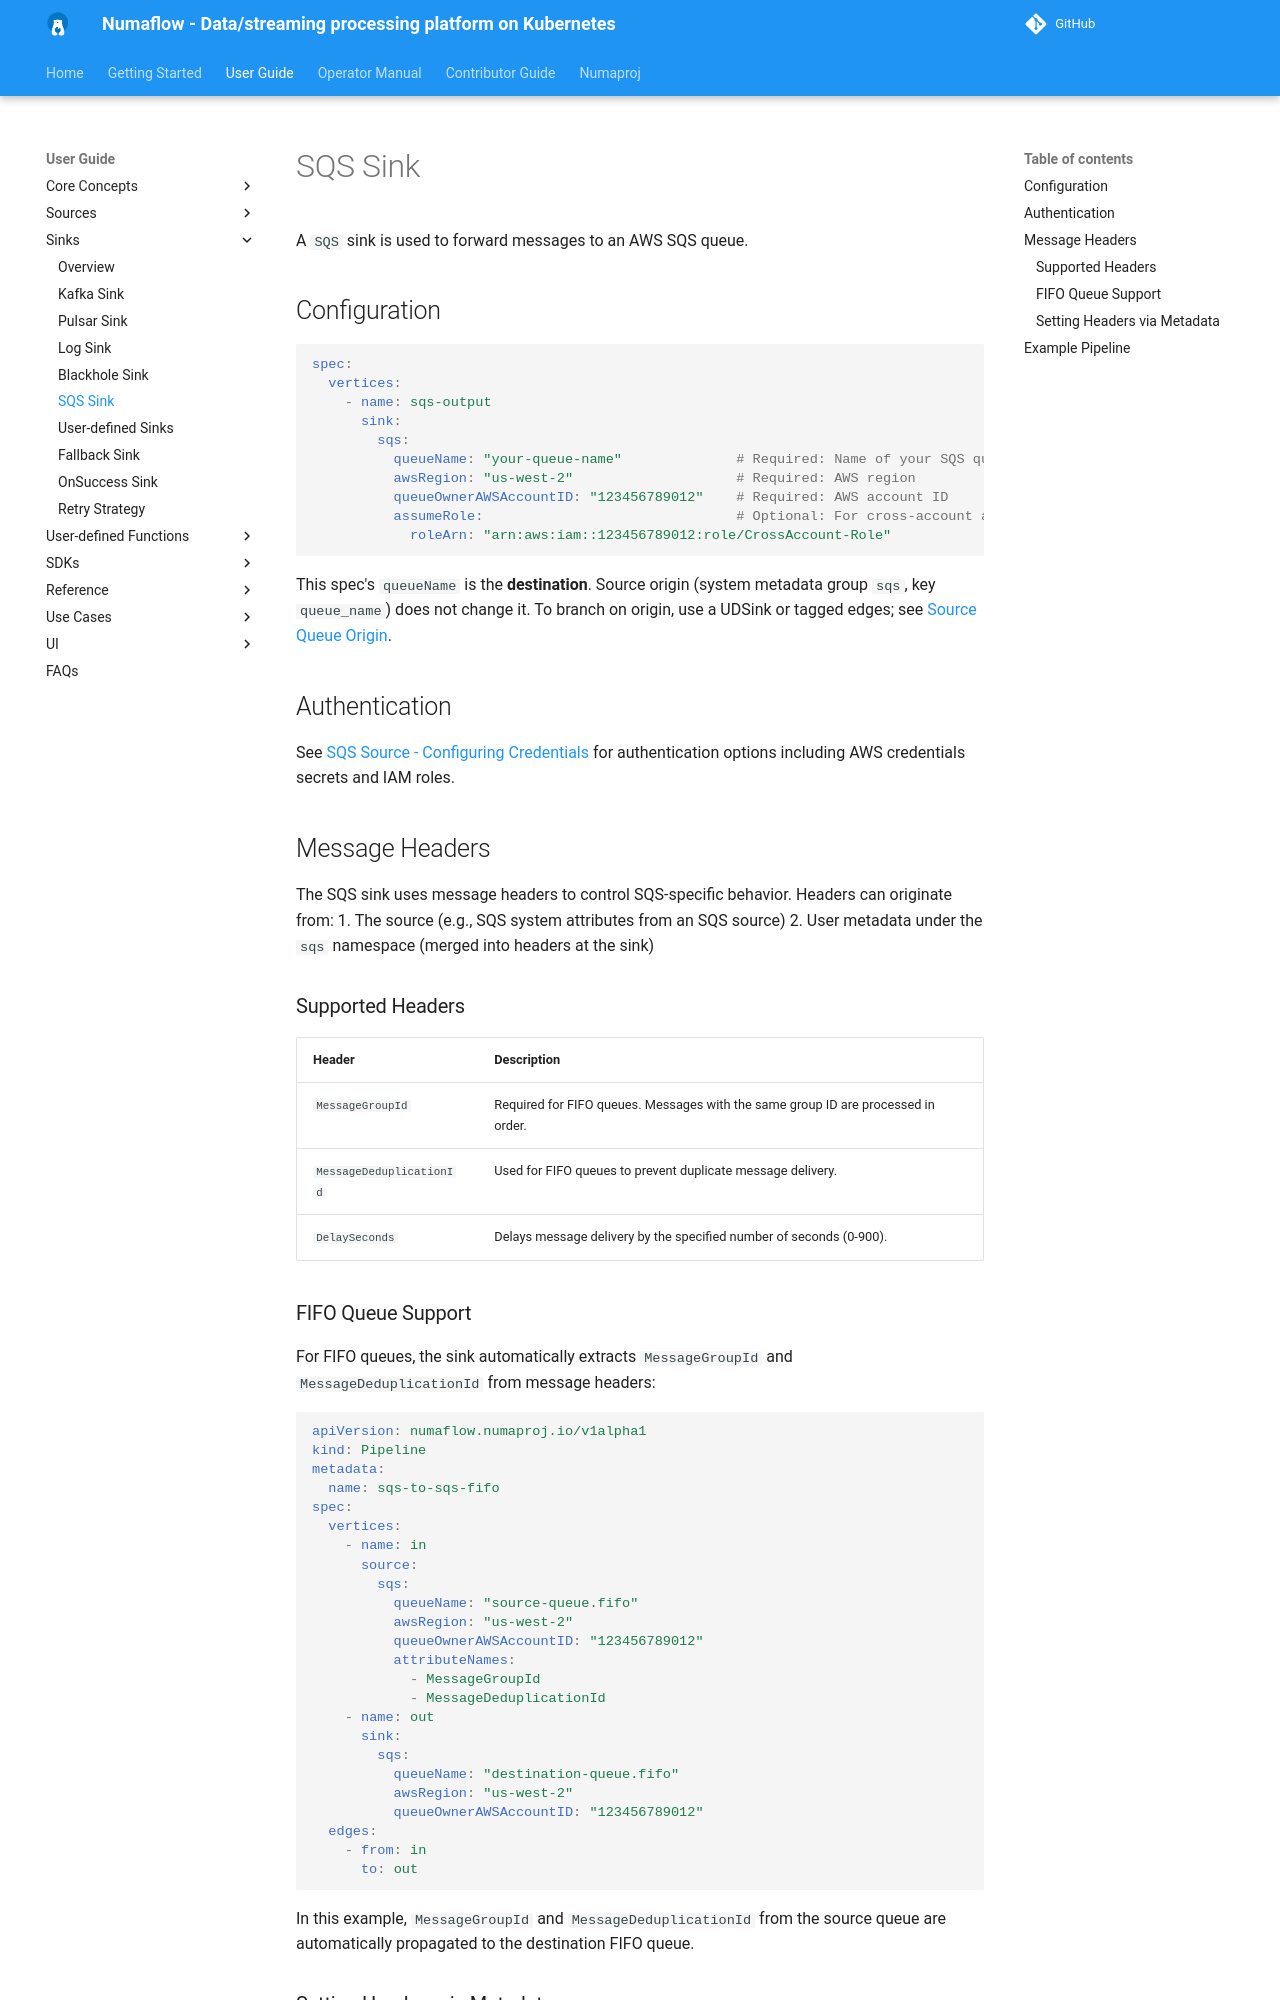

repository: numaproj/numaflow · page: user-guide/sinks/sqs/index.html · generator: mkdocs

# SQS Sink

A `SQS` sink is used to forward messages to an AWS SQS queue.

## Configuration

```yaml
spec:
  vertices:
    - name: sqs-output
      sink:
        sqs:
          queueName: "your-queue-name"              # Required: Name of your SQS queue
          awsRegion: "us-west-2"                    # Required: AWS region
          queueOwnerAWSAccountID: "123456789012"    # Required: AWS account ID
          assumeRole:                               # Optional: For cross-account access
            roleArn: "arn:aws:iam::123456789012:role/CrossAccount-Role"
```

This spec's `queueName` is the **destination**. Source origin (system metadata
group `sqs`, key `queue_name`) does not change it. To branch on origin, use a
UDSink or tagged edges; see [Source Queue Origin](../sources/sqs.md#source-queue-origin).

## Authentication

See [SQS Source - Configuring Credentials](../sources/sqs.md#configuring-credentials-to-access-aws) for authentication options including AWS credentials secrets and IAM roles.

## Message Headers

The SQS sink uses message headers to control SQS-specific behavior. Headers can originate from:
1. The source (e.g., SQS system attributes from an SQS source)
2. User metadata under the `sqs` namespace (merged into headers at the sink)

### Supported Headers

| Header | Description |
|--------|-------------|
| `MessageGroupId` | Required for FIFO queues. Messages with the same group ID are processed in order. |
| `MessageDeduplicationId` | Used for FIFO queues to prevent duplicate message delivery. |
| `DelaySeconds` | Delays message delivery by the specified number of seconds (0-900). |

### FIFO Queue Support

For FIFO queues, the sink automatically extracts `MessageGroupId` and `MessageDeduplicationId` from message headers:

```yaml
apiVersion: numaflow.numaproj.io/v1alpha1
kind: Pipeline
metadata:
  name: sqs-to-sqs-fifo
spec:
  vertices:
    - name: in
      source:
        sqs:
          queueName: "source-queue.fifo"
          awsRegion: "us-west-2"
          queueOwnerAWSAccountID: "123456789012"
          attributeNames:
            - MessageGroupId
            - MessageDeduplicationId
    - name: out
      sink:
        sqs:
          queueName: "destination-queue.fifo"
          awsRegion: "us-west-2"
          queueOwnerAWSAccountID: "123456789012"
  edges:
    - from: in
      to: out
```

In this example, `MessageGroupId` and `MessageDeduplicationId` from the source queue are automatically propagated to the destination FIFO queue.
